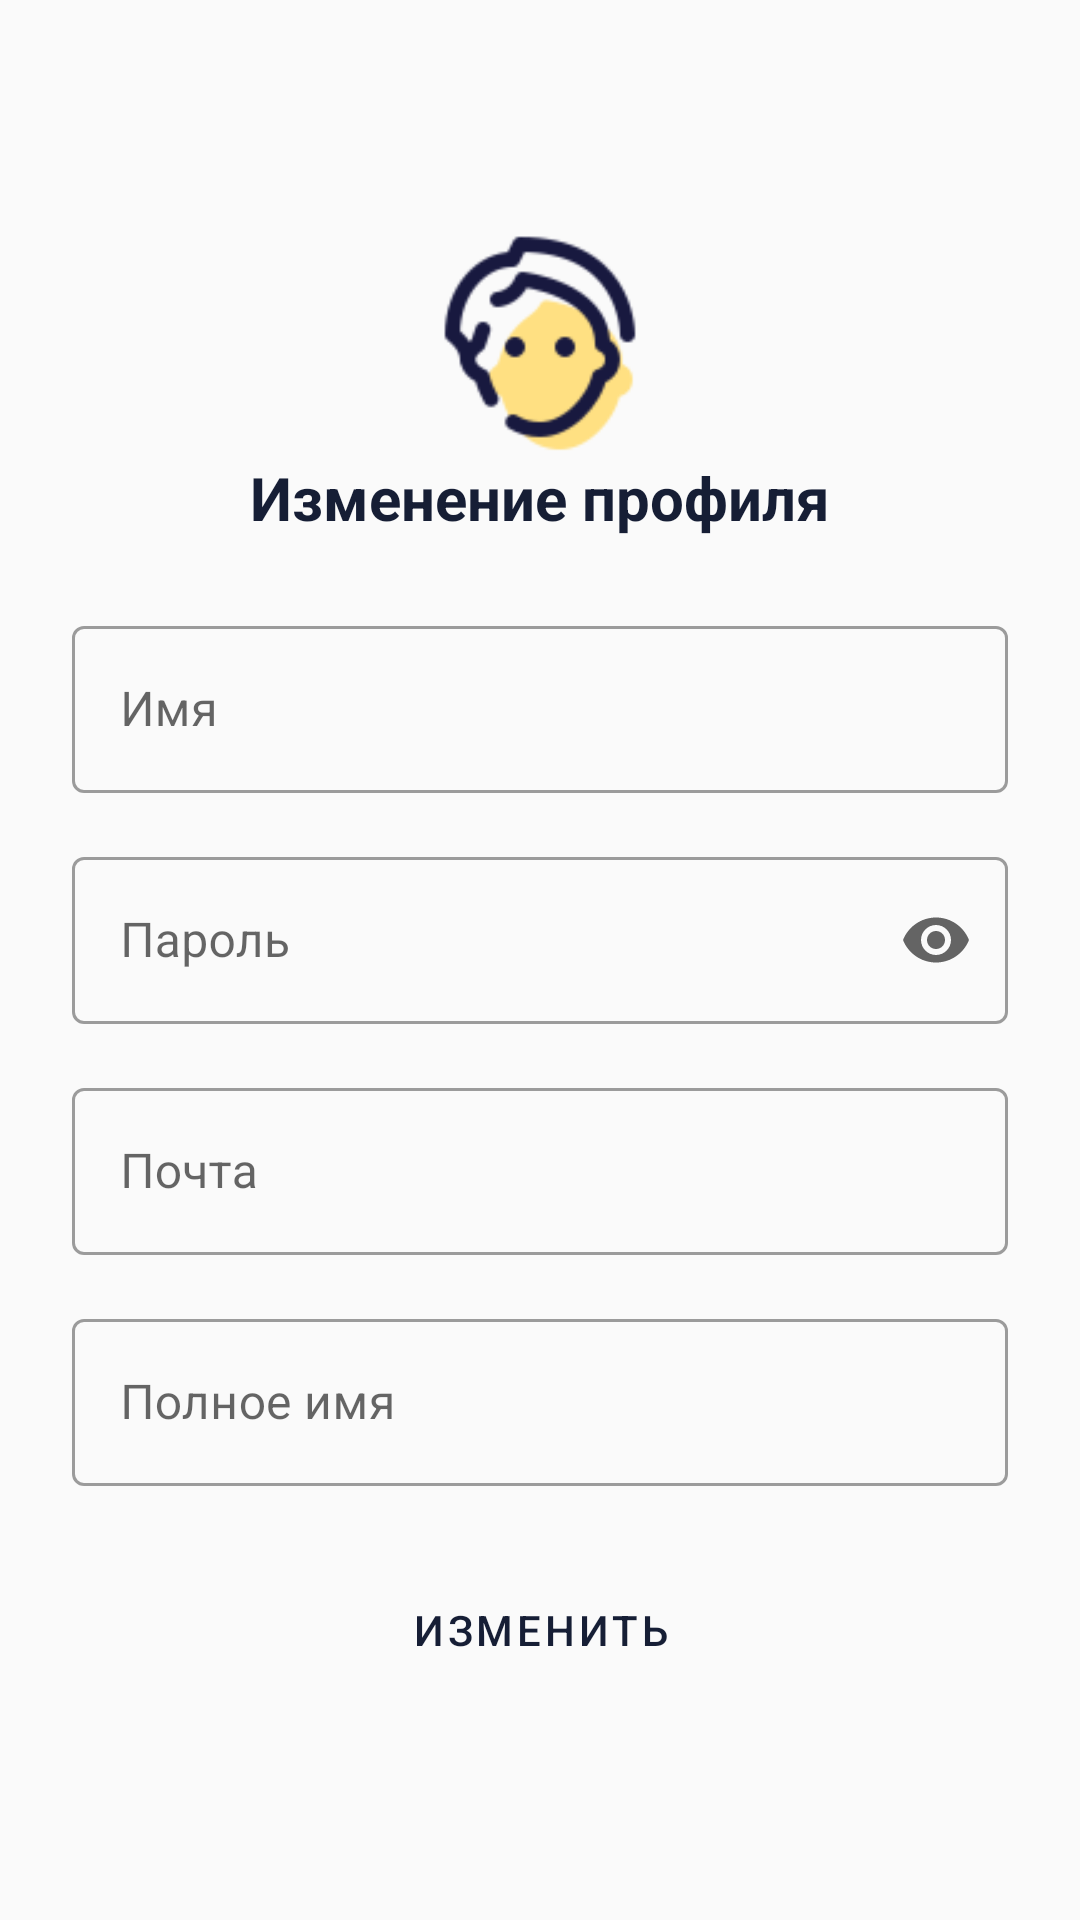

Produce the Android XML layout that renders to this screen, including the resource entries it uses.
<!-- AndroidManifest.xml: application theme FinanceSaver -->
<!-- res/layout/activity_profile_update.xml -->
<?xml version="1.0" encoding="utf-8"?>
<LinearLayout xmlns:android="http://schemas.android.com/apk/res/android"
    android:layout_width="match_parent"
    android:layout_height="match_parent"
    xmlns:app="http://schemas.android.com/apk/res-auto"
    android:orientation="vertical"
    android:padding="24dp"
    android:gravity="center"
    android:background="@color/background">

    <LinearLayout
        android:layout_width="match_parent"
        android:layout_height="wrap_content"
        android:orientation="vertical">

        <LinearLayout android:layout_gravity="center"
            android:layout_width="wrap_content"
            android:layout_height="wrap_content"
            android:orientation="vertical"
            android:layout_marginBottom="24dp"
            android:gravity="center">

            <ImageView
                android:layout_width="80dp"
                android:layout_height="80dp"
                android:src="@drawable/icon_avatar"/>

            <TextView
                android:layout_width="wrap_content"
                android:layout_height="wrap_content"
                android:text="@string/updating_profile"
                android:textColor="@color/text_primary"
                android:textSize="20sp"
                android:textStyle="bold"/>
        </LinearLayout>

        <com.google.android.material.textfield.TextInputLayout
            android:layout_width="match_parent"
            android:layout_height="wrap_content"
            android:layout_marginBottom="16dp"
            style="@style/Widget.MaterialComponents.TextInputLayout.OutlinedBox">

            <com.google.android.material.textfield.TextInputEditText
                android:id="@+id/etUsername"
                android:layout_width="match_parent"
                android:layout_height="wrap_content"
                android:hint="@string/username_hint"
                android:textColor="@color/text_primary"/>
        </com.google.android.material.textfield.TextInputLayout>

        <com.google.android.material.textfield.TextInputLayout
            android:layout_width="match_parent"
            android:layout_height="wrap_content"
            android:layout_marginBottom="16dp"
            style="@style/Widget.MaterialComponents.TextInputLayout.OutlinedBox"
            app:endIconMode="password_toggle">

            <com.google.android.material.textfield.TextInputEditText
                android:id="@+id/etPassword"
                android:layout_width="match_parent"
                android:layout_height="wrap_content"
                android:hint="@string/password_hint"
                android:inputType="textPassword"
                android:textColor="@color/text_primary"/>
        </com.google.android.material.textfield.TextInputLayout>

        <com.google.android.material.textfield.TextInputLayout
            android:layout_width="match_parent"
            android:layout_height="wrap_content"
            android:layout_marginBottom="16dp"
            style="@style/Widget.MaterialComponents.TextInputLayout.OutlinedBox">

            <com.google.android.material.textfield.TextInputEditText
                android:id="@+id/etEmail"
                android:layout_width="match_parent"
                android:layout_height="wrap_content"
                android:hint="@string/email_hint"
                android:inputType="textEmailAddress"
                android:textColor="@color/text_primary"/>
        </com.google.android.material.textfield.TextInputLayout>

        <com.google.android.material.textfield.TextInputLayout
            android:layout_width="match_parent"
            android:layout_height="wrap_content"
            android:layout_marginBottom="24dp"
            style="@style/Widget.MaterialComponents.TextInputLayout.OutlinedBox">

            <com.google.android.material.textfield.TextInputEditText
                android:id="@+id/etFullName"
                android:layout_width="match_parent"
                android:layout_height="wrap_content"
                android:hint="@string/full_name_hint"
                android:textColor="@color/text_primary"/>
        </com.google.android.material.textfield.TextInputLayout>

        <Button
            android:id="@+id/btnUpdateProfile"
            android:layout_width="match_parent"
            android:layout_height="wrap_content"
            android:text="@string/update"
            android:textColor="@color/execute_button_text"
            android:backgroundTint="@color/light_yellow"
            style="@style/Widget.MaterialComponents.Button.OutlinedButton"/>
    </LinearLayout>
</LinearLayout>
<!-- resources referenced by this layout -->
<resources>
  <color name="background">#FAFAFA</color>
  <color name="execute_button_text">#161E35</color>
  <color name="light_yellow">#FFE082</color>
  <color name="text_primary">#161E35</color>
  <!-- drawable icon_avatar: png bitmap (drawable, 3569 bytes) -->
  <string name="email_hint">Почта</string>
  <string name="full_name_hint">Полное имя</string>
  <string name="password_hint">Пароль</string>
  <string name="update">Изменить</string>
  <string name="updating_profile">Изменение профиля</string>
  <string name="username_hint">Имя</string>
  <style name="FinanceSaver" parent="Theme.MaterialComponents.DayNight.NoActionBar">
          
          <item name="colorPrimary">@color/primary</item>
          <item name="colorPrimaryDark">@color/primary_dark</item>
          <item name="colorAccent">@color/accent</item>
  
          
          <item name="android:windowLightStatusBar">false</item>
          <item name="android:statusBarColor">@color/status_bar</item>
          <item name="android:navigationBarColor">@color/navigation_bar</item>
      </style>
  <color name="primary">#161E35</color>
  <color name="primary_dark">#3700B3</color>
  <color name="accent">#03DAC5</color>
  <color name="status_bar">#3700B3</color>
  <color name="navigation_bar">#000000</color>
</resources>
